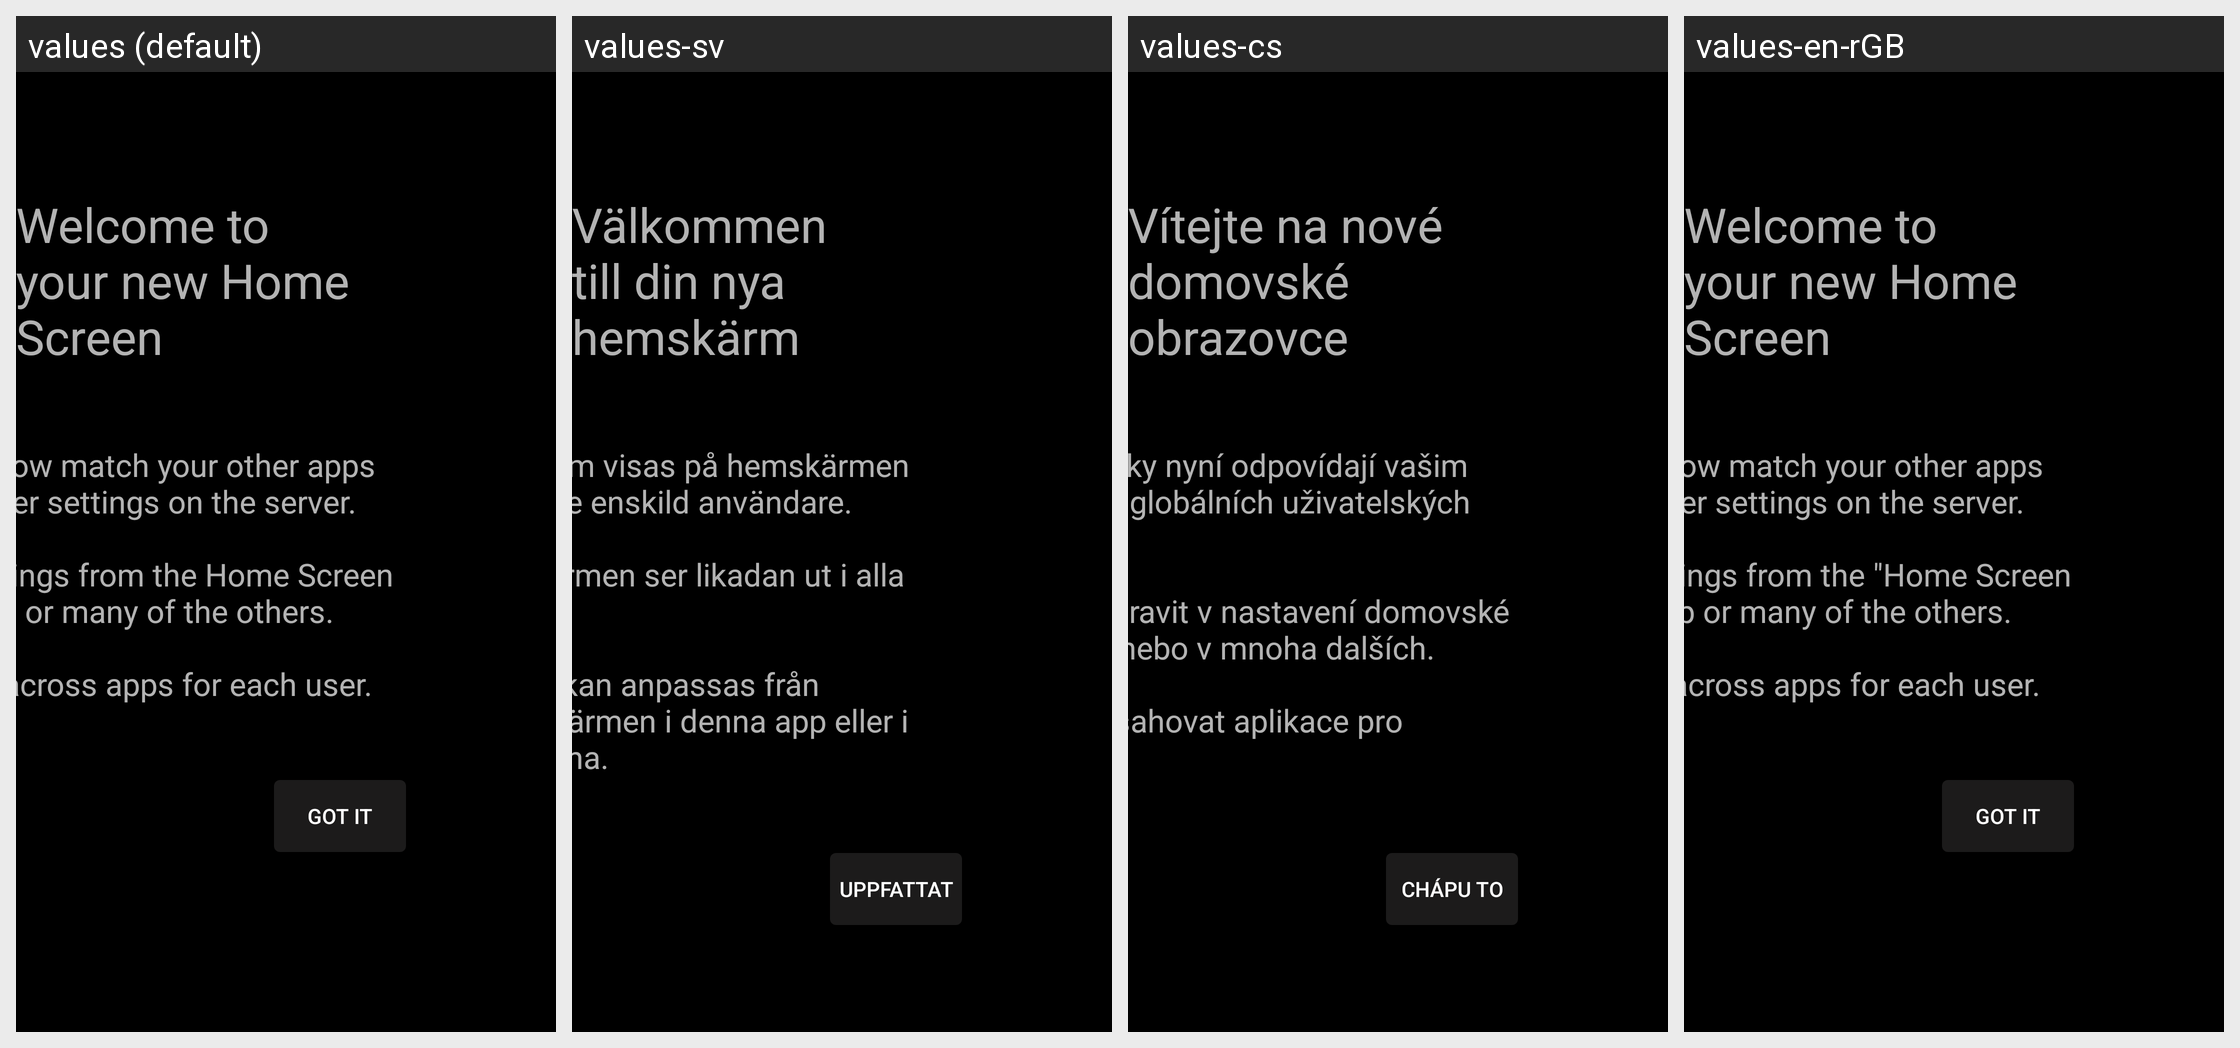

For this localized Android screen grid, give each drawn string resource with its value in every locale shown.
Android screen res/layout/new_home_announce.xml rendered under 4 locales, left to right: values (default), values-sv, values-cs, values-en-rGB. Device: Nexus 5 (rendered at 1080×1920; each locale shown at half size, 540×960, under a caption strip naming it); theme AppTheme.
Other locales in the repository, not shown: values-af, values-am, values-ar, values-as, values-az, values-be, values-bg, values-bg-rBG, values-bn, values-bs, values-ca, values-da, values-de, values-de-rDE, values-el, values-en-rIN, values-en-rXC, values-es, values-es-rAR, values-es-rCO, values-es-rES, values-es-rMX, values-es-rUS, values-et, values-et-rEE, values-eu, values-fa, values-fi, values-fr, values-fr-rCA, values-fr-rFR, values-gl, values-gsw, values-gu, values-he, values-hi, values-hr, values-hu, values-hy, values-id, values-in, values-is, values-is-rIS, values-it, values-iw, values-ja, values-ka, values-kk, values-km, values-kn, values-ko, values-ky, values-lo, values-lt, values-lt-rLT, values-lv, values-mk, values-ml, values-mn, values-mr, values-ms, values-my, values-nb, values-ne, values-nl, values-or, values-pa, values-pl, values-pt, values-pt-rBR, values-pt-rPT, values-ro, values-ru, values-si, values-sk, values-sl, values-sl-rSI, values-sq, values-sr, values-sw, values-ta, values-te, values-th, values-tl, values-tr, values-uk, values-ur, values-uz, values-vi, values-zh-rCN, values-zh-rHK, values-zh-rTW, values-zu.
Strings drawn on this screen, with the default value and each locale's value (text and hints the layout hard-codes, and strings that could not be matched under every locale, appear in the picture but are not listed):

lbl_home_screen_welcome_title
  values: Welcome to your new Home Screen
  values-sv: Välkommen till din nya hemskärm
  values-cs: Vítejte na nové domovské obrazovce
  values-en-rGB: Welcome to your new Home Screen

lbl_home_screen_welcome_text
  values: Your home screen rows now match your other apps by following the global user settings on the server.
      
      You can adjust these settings from the Home Screen Layout options in this app or many of the others.
      
      These settings will carry across apps for each user.
  values-sv: Inställningarna för vad som visas på hemskärmen sparas på servern för varje enskild användare.
      
      Detta innebär att hemskärmen ser likadan ut i alla Emby-appar.
      
      Hemskärmens utseende kan anpassas från inställningarna för hemskärmen i denna app eller i många av de andra apparna.
  values-cs: Řádky domovské obrazovky nyní odpovídají vašim ostatním aplikacím podle globálních uživatelských nastavení na serveru. 
      
      Tato nastavení můžete upravit v nastavení domovské obrazovky v této aplikaci nebo v mnoha dalších.
      
      Tato nastavení budou obsahovat aplikace pro každého uživatele.
  values-en-rGB: Your home screen rows now match your other apps by following the global user settings on the server.
      
      You can adjust these settings from the "Home Screen Layout" options in this app or many of the others.
      
      These settings will carry across apps for each user.

lbl_got_it
  values: Got It
  values-sv: Uppfattat
  values-cs: Chápu to
  values-en-rGB: Got It
